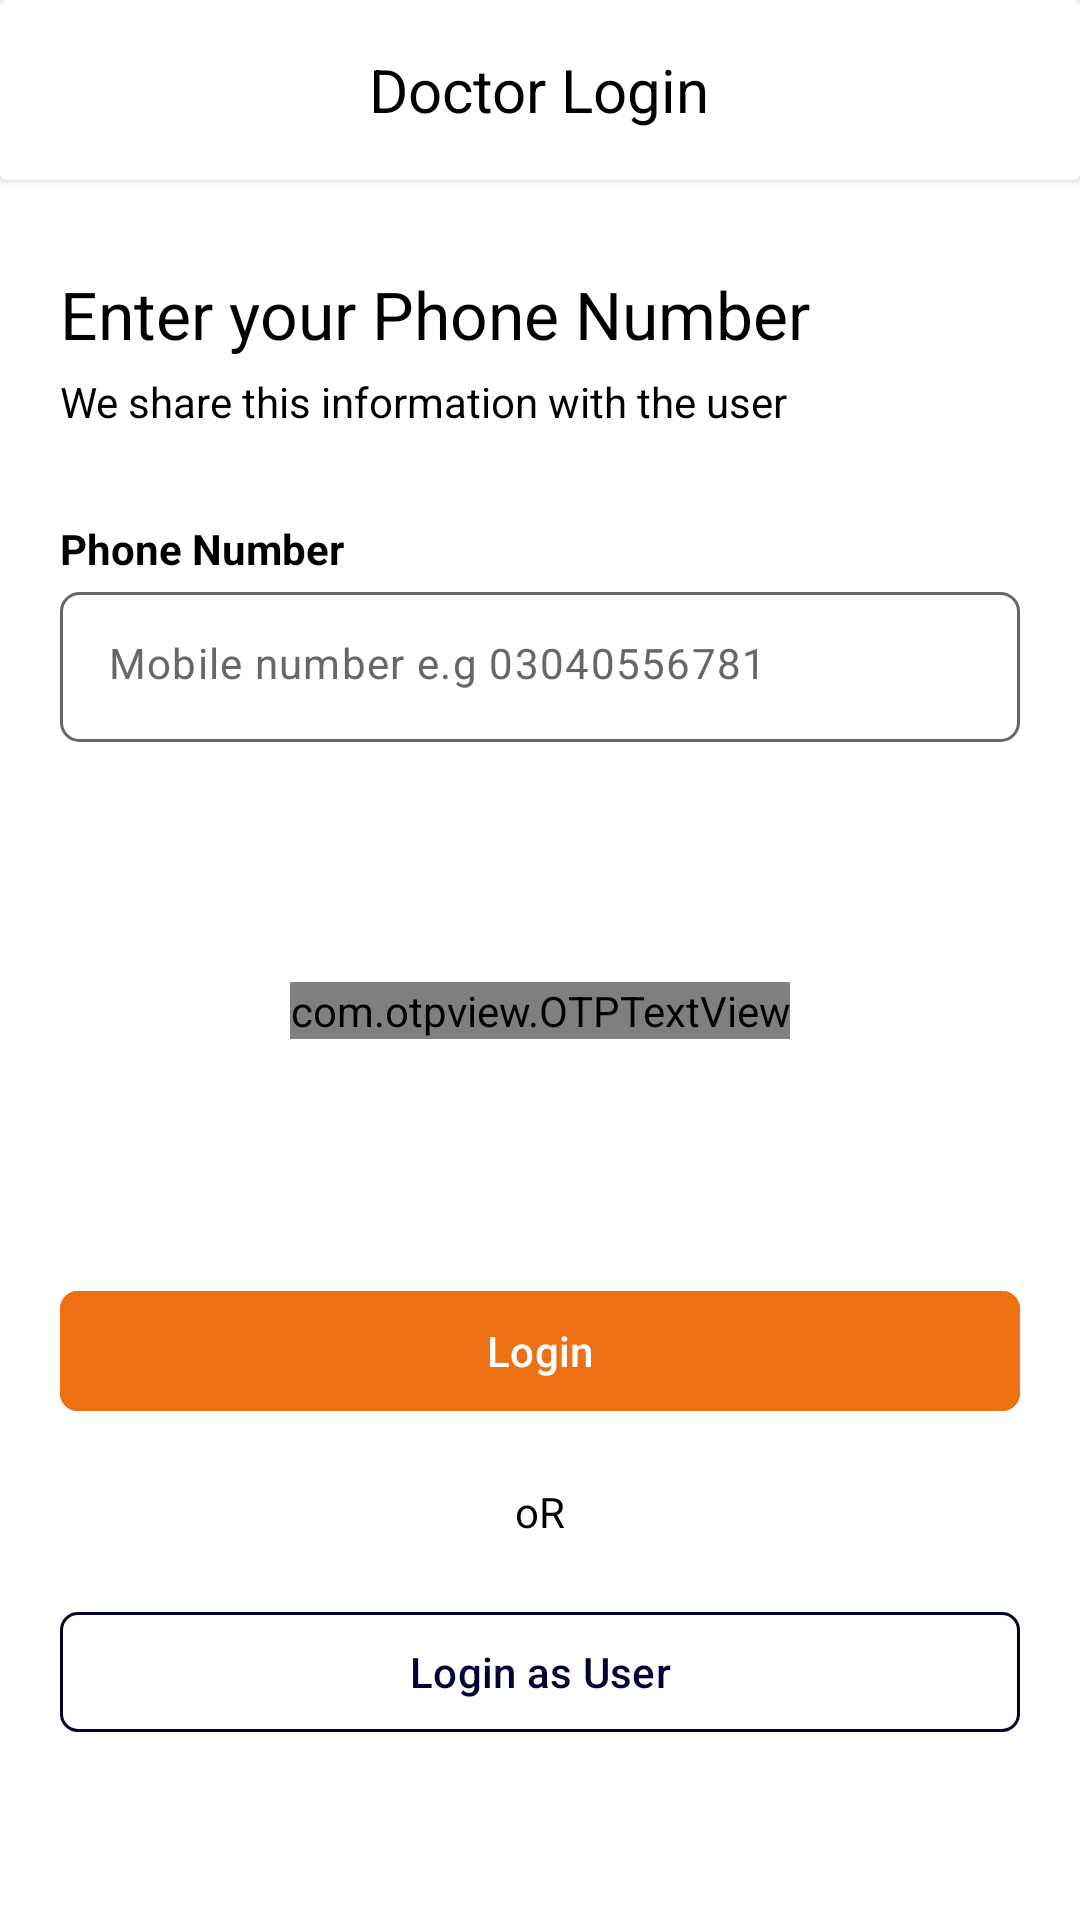

The Android layout XML behind this screen, and the referenced resources:
<!-- AndroidManifest.xml: application theme Theme.WellnessVet -->
<!-- res/layout/activity_doctor_login_signup.xml -->
<?xml version="1.0" encoding="utf-8"?>
<ScrollView xmlns:android="http://schemas.android.com/apk/res/android"
    xmlns:tools="http://schemas.android.com/tools"
    xmlns:app="http://schemas.android.com/apk/res-auto"
    android:id="@+id/main"
    android:layout_width="match_parent"
    android:layout_height="match_parent"
    android:fillViewport="true"
    android:paddingBottom="20dp"
    android:background="@color/white"
    tools:context=".activities.doctor.DoctorLoginSignupActivity">

    
    <RelativeLayout
        android:layout_width="match_parent"
        android:layout_height="match_parent"
        tools:ignore="ScrollViewSize">

        
        <androidx.cardview.widget.CardView
            android:id="@+id/headerLayout"
            android:layout_width="match_parent"
            android:backgroundTint="@color/white"
            android:layout_height="60dp">

            <RelativeLayout
                android:layout_width="match_parent"
                android:layout_height="match_parent">

                
                <TextView
                    android:layout_width="wrap_content"
                    android:layout_height="wrap_content"
                    android:layout_centerInParent="true"
                    android:text="@string/doctor_login"
                    android:textColor="@color/black"
                    android:textSize="20sp" />
            </RelativeLayout>

        </androidx.cardview.widget.CardView>

        
        <TextView
            android:id="@+id/enterPhoneNumberHeading"
            android:layout_width="wrap_content"
            android:layout_height="wrap_content"
            android:layout_below="@+id/headerLayout"
            android:layout_marginStart="20dp"
            android:layout_marginTop="30dp"
            android:layout_marginEnd="20dp"
            android:text="@string/enter_your_phone_number"
            android:textColor="@color/black"
            android:textSize="22sp" />

        
        <TextView
            android:id="@+id/phoneNumberSubHeading"
            android:layout_width="wrap_content"
            android:layout_height="wrap_content"
            android:layout_below="@+id/enterPhoneNumberHeading"
            android:layout_marginStart="20dp"
            android:layout_marginTop="5dp"
            android:layout_marginEnd="20dp"
            android:text="@string/we_share_this_information_with_the_user"
            android:textColor="@color/black"
            android:textSize="14sp" />

        
        <TextView
            android:id="@+id/phoneNumberHeading"
            android:layout_width="wrap_content"
            android:layout_height="wrap_content"
            android:layout_below="@id/phoneNumberSubHeading"
            android:layout_marginStart="20dp"
            android:layout_marginTop="30dp"
            android:layout_marginEnd="20dp"
            android:text="@string/phone_number"
            android:textColor="@color/black"
            android:textSize="14sp"
            android:textStyle="bold" />

        
        <com.google.android.material.textfield.TextInputLayout
            android:id="@+id/phoneNumberLayout"
            android:layout_width="match_parent"
            android:layout_height="50dp"
            android:layout_below="@+id/phoneNumberHeading"
            android:layout_marginStart="20dp"
            android:layout_marginTop="5dp"
            android:layout_marginEnd="20dp"
            app:hintEnabled="false"
            app:hintTextColor="@color/hint_color">

            
            <com.google.android.material.textfield.TextInputEditText
                android:id="@+id/phoneNumber"
                android:layout_width="match_parent"
                android:layout_height="wrap_content"
                android:background="@drawable/edit_txt_bg"
                android:hint="@string/mobile_number_hint"
                android:inputType="phone"
                android:textColor="@color/black"
                android:textColorHint="@color/hint_color"
                android:textSize="14sp" />

        </com.google.android.material.textfield.TextInputLayout>

        
        <com.otpview.OTPTextView
            android:id="@+id/otpView"
            android:layout_width="wrap_content"
            android:layout_height="wrap_content"
            android:layout_below="@id/phoneNumberLayout"
            android:layout_centerHorizontal="true"
            android:layout_marginStart="20dp"
            android:layout_marginTop="80dp"
            android:layout_marginEnd="20dp"
            android:layout_marginBottom="80dp"
            android:textColor="@android:color/black"
            app:box_margin="6dp"
            app:height="45dp"
            app:hide_otp="false"
            app:hide_otp_drawable="@drawable/bg_otp_box_hide"
            app:length="6"
            app:otp=""
            app:otp_box_background="@drawable/bg_otp_box"
            app:otp_box_background_active="@drawable/bg_otp_box_active"
            app:otp_box_background_error="@drawable/bg_otp_box_error"
            app:otp_box_background_inactive="@drawable/bg_otp_box_inactive"
            app:otp_box_background_success="@drawable/bg_otp_box_success"
            app:otp_text_size="20sp"
            app:width="40dp" />

        
        <com.google.android.material.button.MaterialButton
            android:id="@+id/loginBtn"
            android:layout_width="match_parent"
            android:layout_height="wrap_content"
            android:layout_below="@+id/otpView"
            android:layout_marginStart="20dp"
            android:layout_marginEnd="20dp"
            android:backgroundTint="@color/orange"
            android:textColor="@color/white"
            android:text="@string/login"
            app:cornerRadius="6dp" />

        
        <TextView
            android:id="@+id/orText"
            android:layout_width="wrap_content"
            android:layout_height="wrap_content"
            android:layout_below="@+id/loginBtn"
            android:layout_centerHorizontal="true"
            android:layout_margin="20dp"
            android:text="@string/or"
            android:textColor="@color/black" />

        
        <com.google.android.material.button.MaterialButton
            android:id="@+id/loginAsUserBtn"
            style="?attr/materialButtonOutlinedStyle"
            android:layout_width="match_parent"
            android:layout_height="wrap_content"
            android:layout_below="@+id/orText"
            android:layout_marginStart="20dp"
            android:layout_marginEnd="20dp"
            android:text="@string/login_as_user"
            android:textColor="@color/dark_navy_blue"
            app:cornerRadius="6dp"
            app:strokeColor="@color/dark_navy_blue" />

    </RelativeLayout>
</ScrollView>
<!-- resources referenced by this layout -->
<resources>
  <color name="black">#FF000000</color>
  <color name="dark_navy_blue">#000435</color>
  <color name="hint_color">#676767</color>
  <color name="orange">#ED7014</color>
  <color name="white">#FFFFFFFF</color>
  <!-- drawable edit_txt_bg (drawable) -->
  <?xml version="1.0" encoding="utf-8"?>
  <shape xmlns:android="http://schemas.android.com/apk/res/android">
  
      <corners android:radius="6dp" />
      <padding
          android:bottom="14dp"
          android:left="14dp"
          android:right="14dp"
          android:top="14dp" />
  
      <stroke android:width="1dp" android:color="@color/hint_color"/>
  
  </shape>
  <string name="doctor_login">Doctor Login</string>
  <string name="enter_your_phone_number">Enter your Phone Number</string>
  <string name="login">Login</string>
  <string name="login_as_user">Login as User</string>
  <string name="mobile_number_hint">Mobile number e.g 03040556781</string>
  <string name="or">oR</string>
  <string name="phone_number">Phone Number</string>
  <string name="we_share_this_information_with_the_user">We share this information with the user</string>
  <style name="Theme.WellnessVet" parent="Base.Theme.WellnessVet" />
  <style name="Base.Theme.WellnessVet" parent="Theme.Material3.DayNight.NoActionBar">
          
          <item name="colorPrimary">@color/dark_navy_blue</item>
          <item name="android:windowDisablePreview">true</item>
  
          <item name="materialAlertDialogTheme">@style/ThemeOverlay.App.MaterialAlertDialog</item>
  
          <item name="chipStyle">@style/Widget.App.Chip</item>
  
      </style>
  <style name="ThemeOverlay.App.MaterialAlertDialog" parent="ThemeOverlay.Material3.MaterialAlertDialog">
          <item name="colorPrimary">@color/dark_navy_blue</item>
          <item name="colorSecondary">@color/dark_navy_blue</item>
          <item name="colorSurface">@color/white</item>
          <item name="colorOnSurface">@color/white</item>
          <item name="alertDialogStyle">@style/MaterialAlertDialog.App</item>
          <item name="materialAlertDialogBodyTextStyle">@style/MaterialAlertDialog.Material3.Body.Text</item>
          <item name="buttonBarPositiveButtonStyle">@style/Widget.App.Button</item>
          <item name="buttonBarNegativeButtonStyle">@style/Widget.App.Button</item>
      </style>
  <style name="Widget.App.Chip" parent="Widget.Material3.MaterialTimePicker.Display">
          <item name="android:textColor">@color/dark_navy_blue</item>
      </style>
  <style name="MaterialAlertDialog.App" parent="MaterialAlertDialog.Material3">
          <item name="shapeAppearance">@style/ShapeAppearance.App.MediumComponent</item>
          <item name="shapeAppearanceOverlay">@null</item>
      </style>
  <style name="MaterialAlertDialog.Material3.Body.Text" parent="MaterialAlertDialog.Material3.Body.Text" tools:ignore="ResourceCycle">
          <item name="android:textColor">@color/black</item>
      </style>
  <style name="Widget.App.Button" parent="Widget.Material3.Button.TextButton.Dialog">
          <item name="android:textColor">@color/dark_navy_blue</item>
      </style>
  <style name="ShapeAppearance.App.MediumComponent" parent="ShapeAppearance.Material3.MediumComponent">
          <item name="cornerFamily">rounded</item>
          <item name="cornerSize">8dp</item>
      </style>
</resources>
